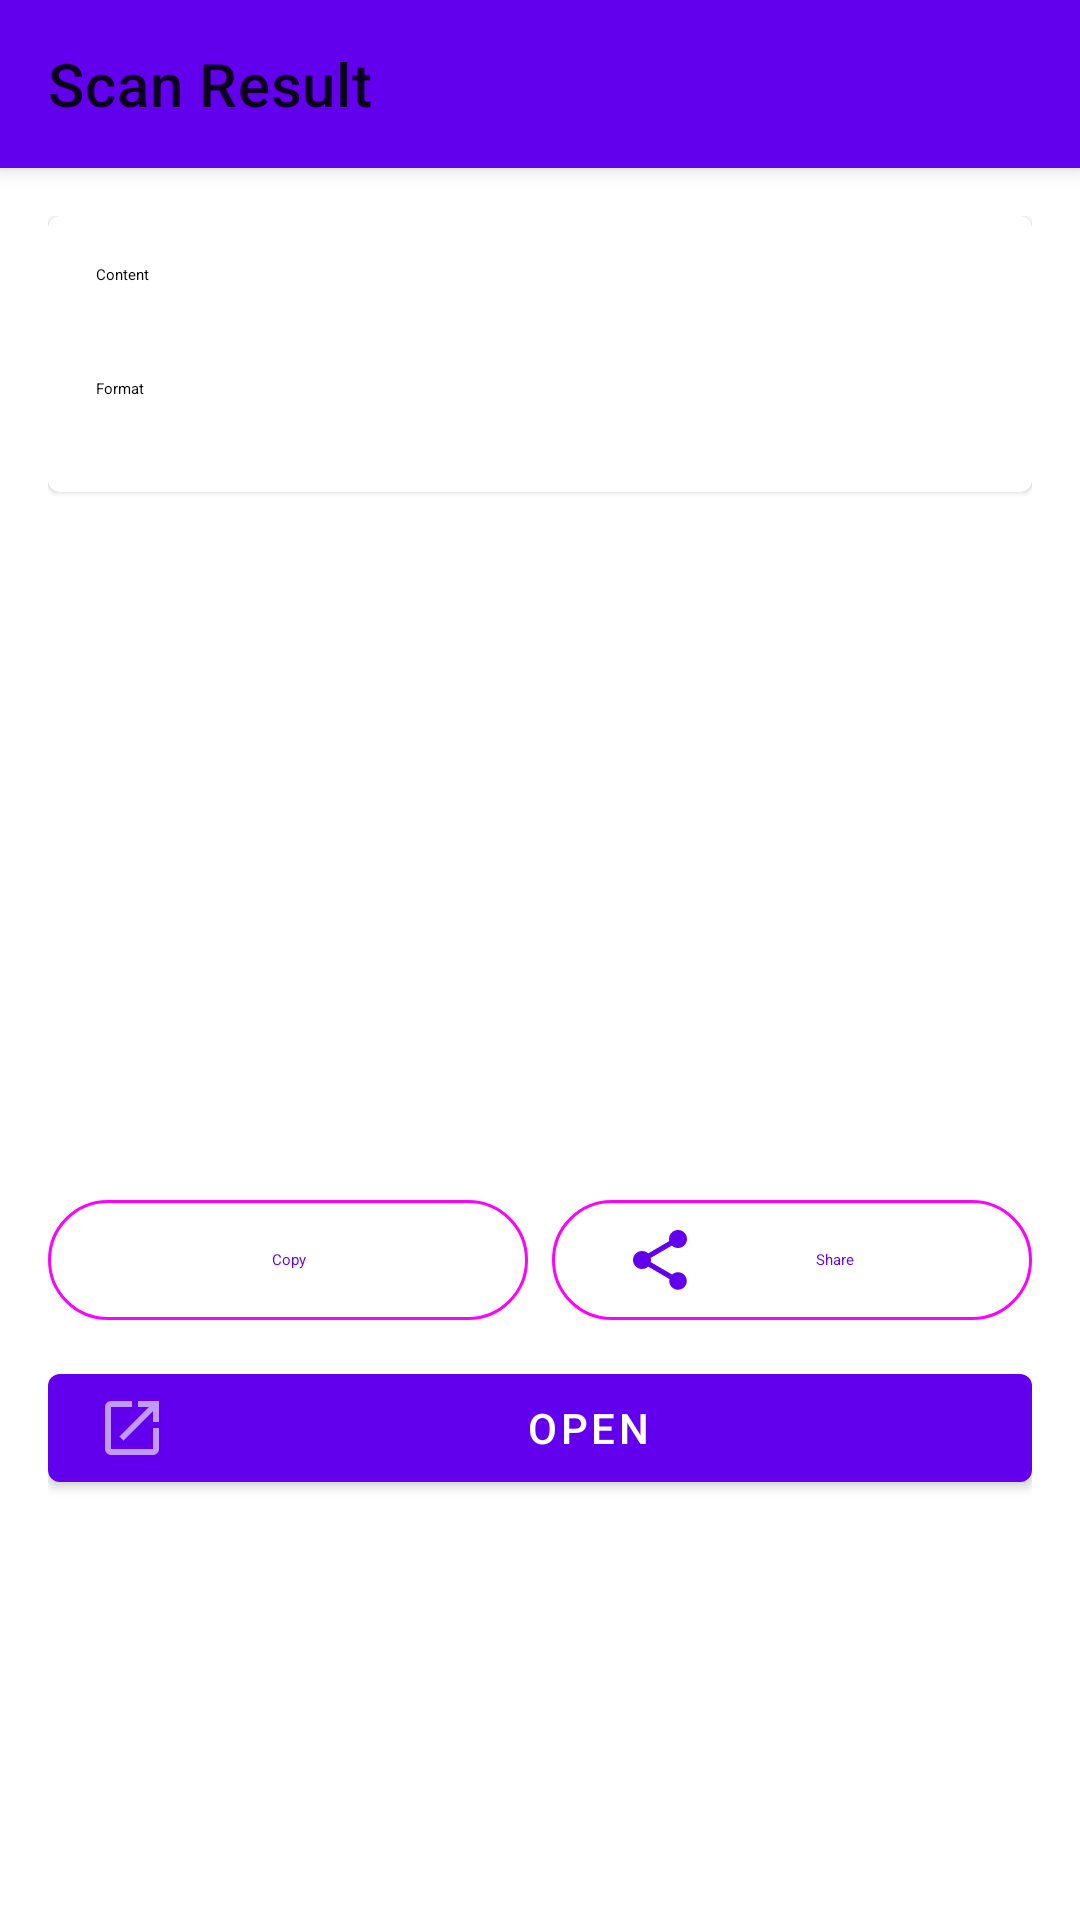

The Android layout XML behind this screen, and the referenced resources:
<!-- AndroidManifest.xml: application theme Theme.BarcodeKu -->
<!-- res/layout/fragment_scan_result.xml -->
<?xml version="1.0" encoding="utf-8"?>
<androidx.coordinatorlayout.widget.CoordinatorLayout xmlns:android="http://schemas.android.com/apk/res/android"
    xmlns:app="http://schemas.android.com/apk/res-auto"
    android:layout_width="match_parent"
    android:layout_height="match_parent">

    <com.google.android.material.appbar.AppBarLayout
        android:layout_width="match_parent"
        android:layout_height="wrap_content">

        <com.google.android.material.appbar.MaterialToolbar
            android:id="@+id/toolbar"
            android:layout_width="match_parent"
            android:layout_height="?attr/actionBarSize"
            app:navigationIcon="@drawable/ic_back"
            app:title="Scan Result" />

    </com.google.android.material.appbar.AppBarLayout>

    <androidx.core.widget.NestedScrollView
        android:layout_width="match_parent"
        android:layout_height="match_parent"
        app:layout_behavior="@string/appbar_scrolling_view_behavior">

        <LinearLayout
            android:layout_width="match_parent"
            android:layout_height="wrap_content"
            android:orientation="vertical"
            android:padding="16dp">

            <com.google.android.material.card.MaterialCardView
                android:layout_width="match_parent"
                android:layout_height="wrap_content"
                android:layout_marginBottom="16dp">

                <LinearLayout
                    android:layout_width="match_parent"
                    android:layout_height="wrap_content"
                    android:orientation="vertical"
                    android:padding="16dp">

                    <TextView
                        android:layout_width="wrap_content"
                        android:layout_height="wrap_content"
                        android:text="Content"
                        android:textAppearance="?attr/textAppearanceTitleMedium" />

                    <TextView
                        android:id="@+id/resultContent"
                        android:layout_width="match_parent"
                        android:layout_height="wrap_content"
                        android:layout_marginTop="8dp"
                        android:textAppearance="?attr/textAppearanceBodyLarge"
                        android:textIsSelectable="true" />

                    <TextView
                        android:layout_width="wrap_content"
                        android:layout_height="wrap_content"
                        android:layout_marginTop="16dp"
                        android:text="Format"
                        android:textAppearance="?attr/textAppearanceTitleMedium" />

                    <TextView
                        android:id="@+id/resultFormat"
                        android:layout_width="match_parent"
                        android:layout_height="wrap_content"
                        android:layout_marginTop="8dp"
                        android:textAppearance="?attr/textAppearanceBodyLarge" />

                </LinearLayout>

            </com.google.android.material.card.MaterialCardView>

            <ImageView
                android:id="@+id/barcodeImage"
                android:layout_width="200dp"
                android:layout_height="200dp"
                android:layout_gravity="center"
                android:layout_marginBottom="16dp"
                android:background="@android:color/white"
                android:contentDescription="Barcode Image"
                android:padding="16dp"
                android:scaleType="fitCenter" />

            <LinearLayout
                android:layout_width="match_parent"
                android:layout_height="wrap_content"
                android:orientation="horizontal">

                <com.google.android.material.button.MaterialButton
                    android:id="@+id/copyButton"
                    style="@style/Widget.Material3.Button.OutlinedButton"
                    android:layout_width="0dp"
                    android:layout_height="wrap_content"
                    android:layout_marginEnd="8dp"
                    android:layout_weight="1"
                    android:text="Copy"
                    app:icon="@drawable/ic_copy" />

                <com.google.android.material.button.MaterialButton
                    android:id="@+id/shareButton"
                    style="@style/Widget.Material3.Button.OutlinedButton"
                    android:layout_width="0dp"
                    android:layout_height="wrap_content"
                    android:layout_weight="1"
                    android:text="Share"
                    app:icon="@drawable/ic_share" />

            </LinearLayout>

            <com.google.android.material.button.MaterialButton
                android:id="@+id/actionButton"
                android:layout_width="match_parent"
                android:layout_height="wrap_content"
                android:layout_marginTop="8dp"
                android:text="Open"
                app:icon="@drawable/ic_open" />

        </LinearLayout>

    </androidx.core.widget.NestedScrollView>

</androidx.coordinatorlayout.widget.CoordinatorLayout>
<!-- resources referenced by this layout -->
<resources>
  <!-- drawable ic_open (drawable) -->
  <?xml version="1.0" encoding="utf-8"?>
  <vector xmlns:android="http://schemas.android.com/apk/res/android"
      android:width="24dp"
      android:height="24dp"
      android:viewportWidth="24"
      android:viewportHeight="24">
      <path
          android:fillColor="?attr/colorControlNormal"
          android:pathData="M19,19H5V5h7V3H5c-1.11,0 -2,0.9 -2,2v14c0,1.1 0.89,2 2,2h14c1.1,0 2,-0.9 2,-2v-7h-2v7zM14,3v2h3.59l-9.83,9.83 1.41,1.41L19,6.41V10h2V3h-7z"/>
  </vector>
  <!-- drawable ic_share (drawable) -->
  <?xml version="1.0" encoding="utf-8"?>
  <vector xmlns:android="http://schemas.android.com/apk/res/android"
      android:width="24dp"
      android:height="24dp"
      android:viewportWidth="24"
      android:viewportHeight="24">
      <path
          android:fillColor="?attr/colorOnSurface"
          android:pathData="M18,16.08c-0.76,0 -1.44,0.3 -1.96,0.77L8.91,12.7c0.05,-0.23 0.09,-0.46 0.09,-0.7s-0.04,-0.47 -0.09,-0.7l7.05,-4.11c0.54,0.5 1.25,0.81 2.04,0.81 1.66,0 3,-1.34 3,-3s-1.34,-3 -3,-3 -3,1.34 -3,3c0,0.24 0.04,0.47 0.09,0.7L8.04,9.81C7.5,9.31 6.79,9 6,9c-1.66,0 -3,1.34 -3,3s1.34,3 3,3c0.79,0 1.5,-0.31 2.04,-0.81l7.12,4.16c-0.05,0.21 -0.08,0.43 -0.08,0.65 0,1.61 1.31,2.92 2.92,2.92 1.61,0 2.92,-1.31 2.92,-2.92s-1.31,-2.92 -2.92,-2.92z" />
  </vector>
  <style name="Theme.BarcodeKu" parent="Theme.MaterialComponents.DayNight.DarkActionBar">
          
          <item name="colorPrimary">@color/purple_500</item>
          <item name="colorPrimaryVariant">@color/purple_700</item>
          <item name="colorOnPrimary">@color/white</item>
          
          <item name="colorSecondary">@color/teal_200</item>
          <item name="colorSecondaryVariant">@color/teal_700</item>
          <item name="colorOnSecondary">@color/black</item>
          
          <item name="android:statusBarColor">?attr/colorPrimaryVariant</item>
          
      </style>
  <color name="white">#FFFFFF</color>
  <color name="black">#000000</color>
  <!-- not gathered from this repository: default colours our renderer supplied (Android Studio template values) -->
  <color name="purple_500">#FF6200EE</color>
  <color name="purple_700">#FF3700B3</color>
  <color name="teal_200">#FF03DAC5</color>
  <color name="teal_700">#FF018786</color>
</resources>
